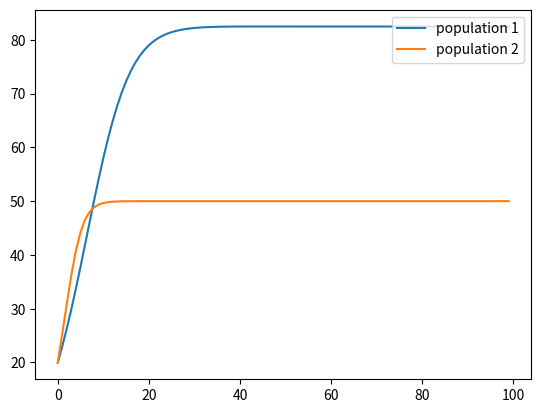

Generate this figure with matplotlib:
import numpy as np
import matplotlib.pyplot as plt
from scipy.stats import expon, norm
from scipy import stats
import random
import math

total_t = 100

m1_total = []
m2_total = []
f1_total = []
f2_total = []

m_1 = np.zeros(total_t)
f_1 = np.zeros(total_t)
m_2 = np.zeros(total_t)
f_2 = np.zeros(total_t)
m_1[0] = 10
f_1[0] = 10
m_2[0] = 10
f_2[0] = 10

for t in range(1, total_t):
    m_1[t] = m_1[t - 1] + 0.2 * m_1[t - 1] * (1 - (m_1[t - 1] + 0.1 * f_1[t - 1])/50)
    f_1[t] = f_1[t - 1] + 0.2 * f_1[t - 1] * (1 - (0.3 * m_1[t - 1] + f_1[t - 1])/50)
    m_2[t] = m_2[t - 1] + 0.4 * m_2[t - 1] * (1 - (m_2[t - 1] + f_2[t - 1]) / 50)
    f_2[t] = f_2[t - 1] + 0.5 * f_2[t - 1] * (1 - (m_2[t - 1] + f_2[t - 1]) / 50)
    if m_1[t]< 0:
        m_1[t] = 0
    if f_1[t] < 0:
        f_1[t] = 0
    if m_2[t] < 0:
        m_2[t] = 0
    if f_2[t] < 0:
        f_2[t] = 0

population1_result = np.zeros(total_t)
population2_result = np.zeros(total_t)

for i in range(total_t):
    population1_result[i] = m_1[i] + f_1[i]
    population2_result[i] = m_2[i] + f_2[i]

plt.figure()
plt.plot(population1_result, label='population 1')
plt.plot(population2_result, label='population 2')
plt.legend(loc='upper right')
plt.show()
print(population1_result)
print(population2_result)